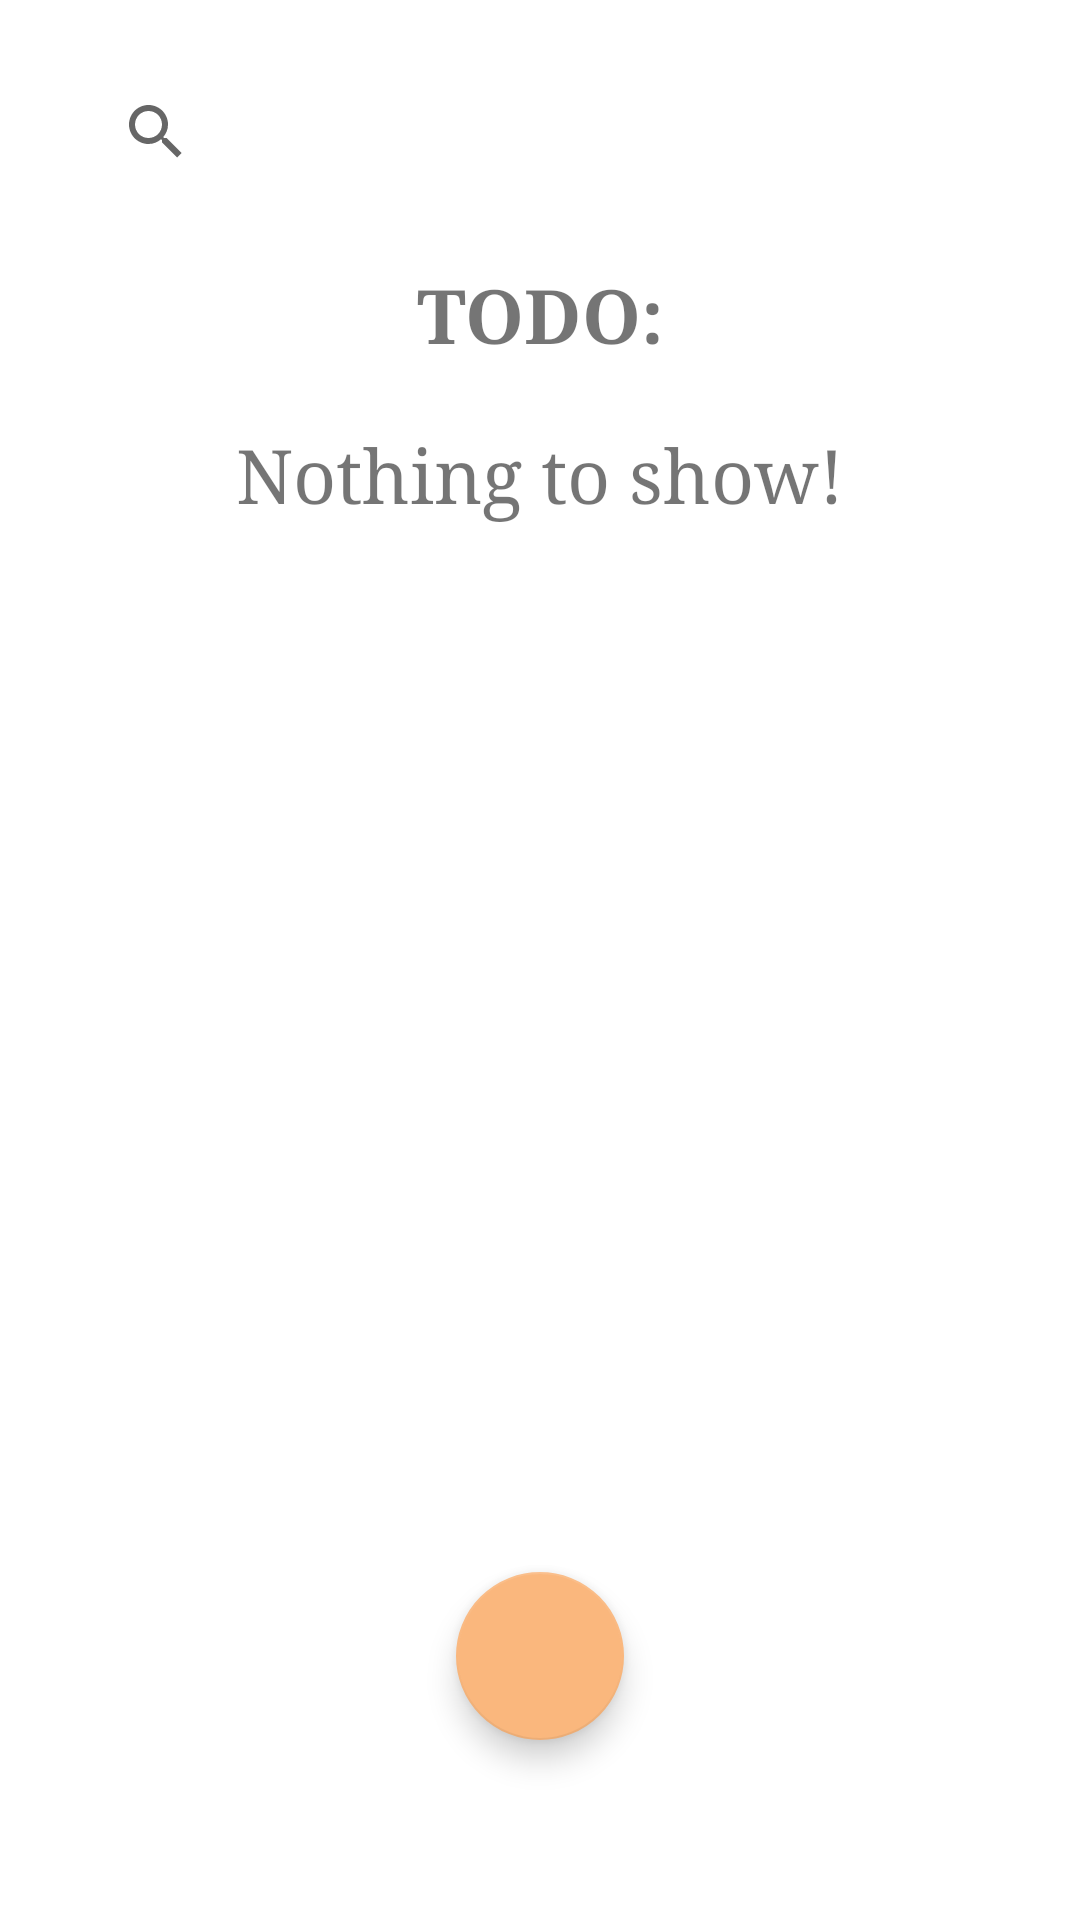

The Android layout XML behind this screen, and the referenced resources:
<!-- AndroidManifest.xml: application theme Theme.Notes -->
<!-- res/layout/fragment_task.xml -->
<?xml version="1.0" encoding="utf-8"?>
<androidx.coordinatorlayout.widget.CoordinatorLayout xmlns:android="http://schemas.android.com/apk/res/android"
    xmlns:tools="http://schemas.android.com/tools"
    android:layout_width="match_parent"
    android:layout_height="match_parent"
    xmlns:app="http://schemas.android.com/apk/res-auto"
    android:layout_marginTop="20dp"

    tools:context=".fragments.TaskFragment">

    <androidx.core.widget.NestedScrollView
        android:layout_width="match_parent"
        android:layout_height="match_parent">

        <LinearLayout
            android:layout_width="match_parent"
            android:layout_height="match_parent"
            android:orientation="vertical">

            <androidx.appcompat.widget.SearchView
                android:id="@+id/search_task"
                style="@style/searchView"
                app:iconifiedByDefault="false"
                app:queryBackground="@android:color/transparent"
                android:layout_width="match_parent"
                android:layout_height="wrap_content"
                android:layout_marginStart="20dp"
                android:layout_marginTop="20dp"
                android:layout_marginEnd="20dp"
                android:layout_marginBottom="20dp"
                android:background="@drawable/bg_background_round_search"
                android:queryHint="Search in list"
                android:submitBackground="@drawable/bg_background_round_search" />

            <TextView
                android:layout_width="match_parent"
                android:layout_height="wrap_content"
                android:text="TODO:"
                android:textSize="25sp"
                android:textStyle="bold"
                android:fontFamily="serif"
                android:gravity="center_horizontal"
                android:id="@+id/todo"/>
            <androidx.recyclerview.widget.RecyclerView
                android:id="@+id/task_recycler"
                android:layout_width="match_parent"
                android:layout_height="wrap_content"
                android:layout_marginTop="20dp" />
            <RelativeLayout
                android:layout_width="match_parent"
                android:layout_height="match_parent">

                <TextView
                    android:id="@+id/empty_view_task"
                    android:layout_width="match_parent"
                    android:layout_height="wrap_content"
                    android:layout_centerInParent="true"
                    android:layout_centerHorizontal="true"
                    android:gravity="center"
                    android:textSize="25sp"
                    android:fontFamily="serif"
                    android:text="Nothing to show!"
                    android:visibility="visible" />
            </RelativeLayout>
        </LinearLayout>
    </androidx.core.widget.NestedScrollView>

    <com.google.android.material.floatingactionbutton.FloatingActionButton
        android:id="@+id/fab_task"
        android:layout_width="wrap_content"
        android:layout_height="wrap_content"
        android:layout_gravity="center_horizontal|bottom"
        android:layout_margin="60dp"
        android:backgroundTint="@color/tabSelectedIconColor"
        android:src="@drawable/ic_add"
        tools:ignore="ContentDescription" />
</androidx.coordinatorlayout.widget.CoordinatorLayout>
<!-- resources referenced by this layout -->
<resources>
  <color name="tabSelectedIconColor">#FFB371</color>
  <style name="searchView" parent="Widget.AppCompat.SearchView">
          <item name="android:backgroundTint">#BDBABA</item>
      </style>
  <style name="Theme.Notes" parent="Theme.MaterialComponents.DayNight.NoActionBar">
          
          <item name="colorPrimary">@color/white</item>
          <item name="colorPrimaryVariant">@color/white</item>
          <item name="colorOnPrimary">#F39746</item>
          
          <item name="colorSecondary">@color/tabSelectedIconColor</item>
          <item name="colorSecondaryVariant">@color/tabSelectedIconColor</item>
          <item name="colorOnSecondary">@color/white</item>
          
          <item name="android:statusBarColor" tools:targetApi="l">#FFFEFE</item>
          
          <item name="fontFamily">serif</item>
      </style>
  <color name="white">#FFFFFFFF</color>
</resources>
